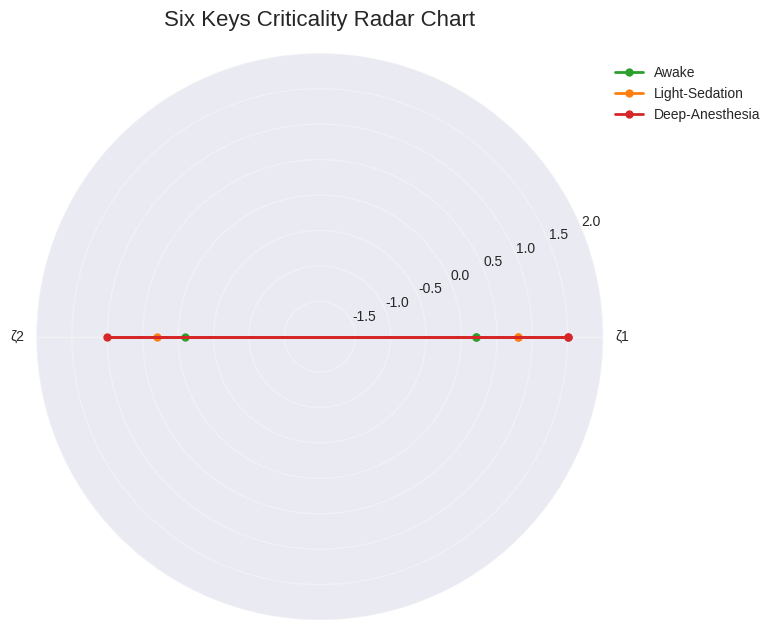
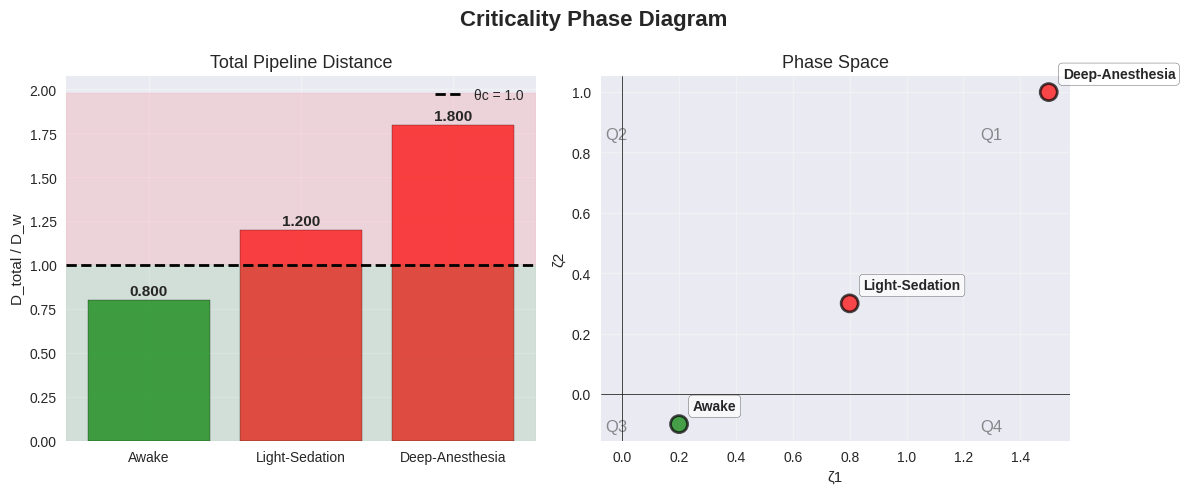
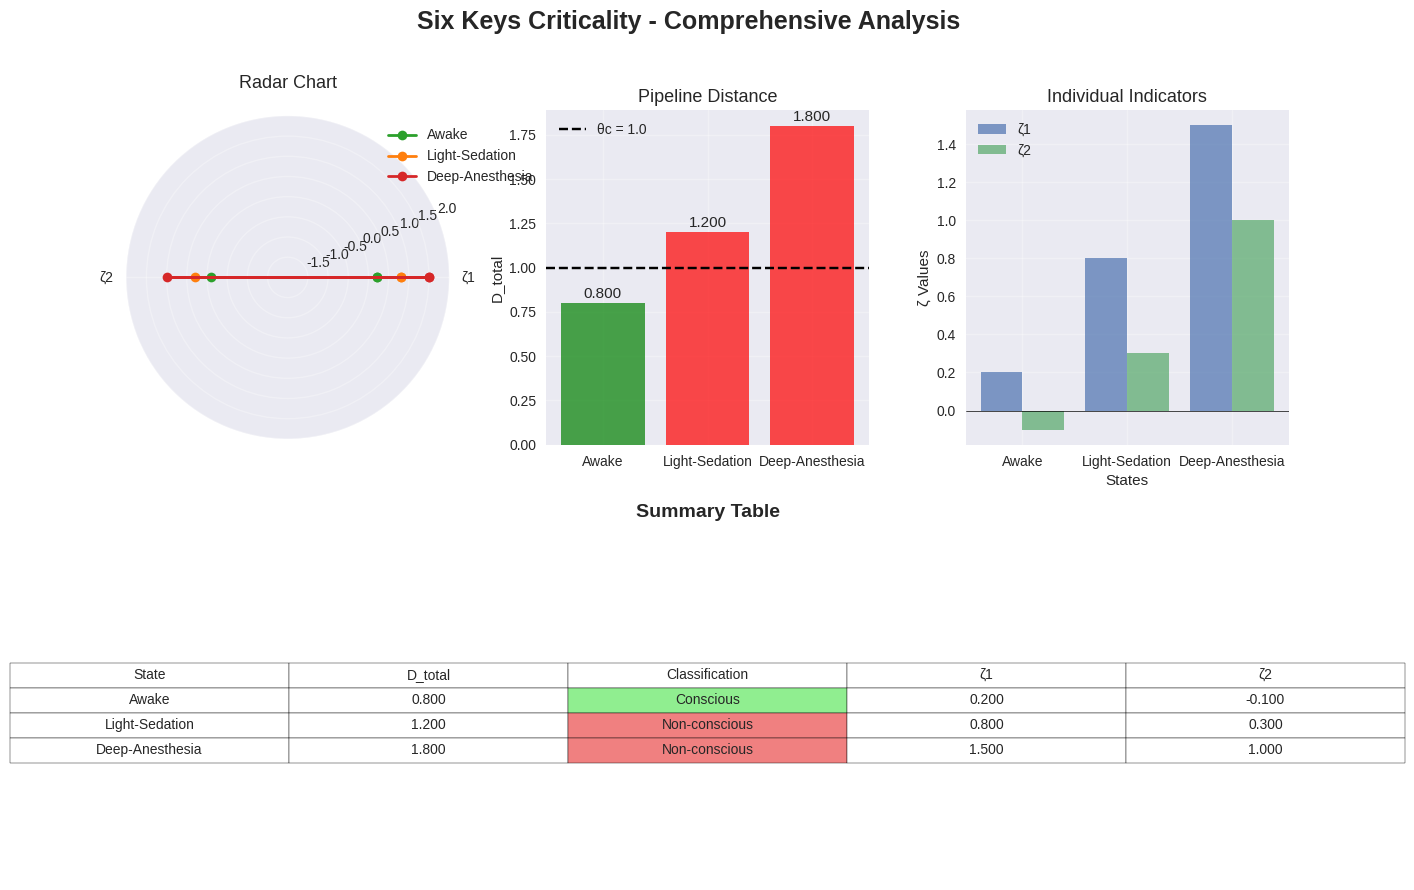

These charts were generated, in order, by the following Python code:
#!/usr/bin/env python
# -*- coding: utf-8 -*-
"""
Visualization utilities for Six Keys Criticality framework.

六鑰臨界可視化工具：提供統一的繪圖和可視化功能

This module provides comprehensive visualization tools for the Six Keys
Criticality framework, including radar charts, phase diagrams, and summary plots.
"""

import numpy as np
import matplotlib.pyplot as plt
import seaborn as sns
from typing import Dict, List, Optional, Tuple, Any, Union
import warnings
from matplotlib.patches import Circle
from matplotlib.collections import LineCollection


def setup_plot_style(style: str = 'seaborn-v0_8', dpi: int = 120, 
                    font_size: int = 11) -> None:
    """
    Setup consistent plotting style for all visualizations.
    
    Parameters
    ----------
    style : str, default='seaborn-v0_8'
        Matplotlib style to use
    dpi : int, default=120
        Figure DPI for high-quality plots
    font_size : int, default=11
        Base font size
    """
    try:
        plt.style.use(style)
    except OSError:
        # Fallback to default style if seaborn not available
        plt.style.use('default')
        warnings.warn(f"Style '{style}' not available, using default")
    
    plt.rcParams.update({
        'figure.dpi': dpi,
        'font.size': font_size,
        'axes.labelsize': font_size,
        'axes.titlesize': font_size + 2,
        'xtick.labelsize': font_size - 1,
        'ytick.labelsize': font_size - 1,
        'legend.fontsize': font_size - 1,
        'figure.titlesize': font_size + 4,
        'axes.grid': True,
        'grid.alpha': 0.3,
    })


def plot_radar_chart(results: Dict[str, Dict], 
                    zeta_names: Optional[List[str]] = None,
                    figsize: Tuple[int, int] = (8, 8),
                    title: str = 'Six Keys Criticality Radar Chart',
                    colors: Optional[List[str]] = None) -> plt.Figure:
    """
    Create radar chart for ζ indicators across different states.
    
    Parameters
    ----------
    results : dict
        Dictionary with state names as keys and results as values
    zeta_names : list, optional
        List of ζ indicator names to plot
    figsize : tuple, default=(8, 8)
        Figure size
    title : str, default='Six Keys Criticality Radar Chart'
        Chart title
    colors : list, optional
        Colors for each state
        
    Returns
    -------
    fig : matplotlib.figure.Figure
        Figure object
    """
    # Extract ζ values
    if zeta_names is None:
        # Auto-detect from results
        all_zetas = set()
        for result in results.values():
            if hasattr(result, 'zeta_values'):
                all_zetas.update(result.zeta_values.keys())
            elif isinstance(result, dict) and 'zeta_values' in result:
                all_zetas.update(result['zeta_values'].keys())
            else:
                # Try to extract zeta values directly
                for key in result.keys():
                    if key.startswith('zeta') or key.startswith('z'):
                        all_zetas.add(key)
        zeta_names = sorted(list(all_zetas))
    
    n_indicators = len(zeta_names)
    if n_indicators == 0:
        raise ValueError("No ζ indicators found in results")
    
    # Setup colors
    if colors is None:
        colors = ['tab:green', 'tab:orange', 'tab:red', 'tab:blue', 'tab:purple']
    
    # Create radar chart
    fig, ax = plt.subplots(figsize=figsize, subplot_kw=dict(projection='polar'))
    
    # Angles for each indicator
    angles = np.linspace(0, 2 * np.pi, n_indicators, endpoint=False).tolist()
    angles += angles[:1]  # Complete the circle
    
    # Plot each state
    for i, (state_name, result) in enumerate(results.items()):
        values = []
        
        # Extract values for each ζ indicator
        for zeta_name in zeta_names:
            if hasattr(result, 'zeta_values'):
                value = result.zeta_values.get(zeta_name, 0.0)
            elif isinstance(result, dict):
                if 'zeta_values' in result:
                    value = result['zeta_values'].get(zeta_name, 0.0)
                else:
                    value = result.get(zeta_name, 0.0)
            else:
                value = 0.0
            values.append(value)
        
        values += values[:1]  # Complete the circle
        
        color = colors[i % len(colors)]
        ax.plot(angles, values, 'o-', linewidth=2, label=state_name, 
               color=color, markersize=6)
        ax.fill(angles, values, alpha=0.25, color=color)
    
    # Customize chart
    ax.set_xticks(angles[:-1])
    
    # Create nice labels
    labels = []
    for i, zeta in enumerate(zeta_names):
        if zeta.startswith('zeta'):
            num = zeta.replace('zeta', '')
            labels.append(f'ζ{num}')
        else:
            labels.append(zeta)
    
    ax.set_xticklabels(labels)
    ax.set_ylim(-2, 2)
    ax.set_title(title, size=16, pad=20)
    ax.legend(loc='upper right', bbox_to_anchor=(1.3, 1.0))
    ax.grid(True)
    
    # Add reference circles
    for radius in [0.5, 1.0, 1.5]:
        circle = Circle((0, 0), radius, fill=False, color='gray', 
                       alpha=0.3, linestyle='--', transform=ax.transData._b)
    
    plt.tight_layout()
    return fig


def plot_phase_diagram(results: Dict[str, Dict],
                      theta_c: float = 1.0,
                      figsize: Tuple[int, int] = (12, 5),
                      title: str = 'Criticality Phase Diagram') -> plt.Figure:
    """
    Create phase diagram showing D_total vs θ_c and phase space.
    
    Parameters
    ----------
    results : dict
        Dictionary with state names as keys and results as values
    theta_c : float, default=1.0
        Critical threshold
    figsize : tuple, default=(12, 5)
        Figure size
    title : str, default='Criticality Phase Diagram'
        Chart title
        
    Returns
    -------
    fig : matplotlib.figure.Figure
        Figure object
    """
    fig, axes = plt.subplots(1, 2, figsize=figsize)
    
    # Extract data
    state_names = list(results.keys())
    d_totals = []
    consciousness_states = []
    
    for state in state_names:
        result = results[state]
        if hasattr(result, 'd_total'):
            d_totals.append(result.d_total)
            consciousness_states.append(result.consciousness_state)
        elif isinstance(result, dict):
            d_totals.append(result.get('D_w', result.get('d_total', 0.0)))
            # Determine consciousness state
            d_val = d_totals[-1]
            consciousness_states.append('Conscious' if d_val < theta_c else 'Non-conscious')
    
    # Color mapping
    color_map = {'Conscious': 'green', 'Non-conscious': 'red'}
    colors = [color_map.get(state, 'blue') for state in consciousness_states]
    
    # Plot 1: D_total comparison
    ax1 = axes[0]
    bars = ax1.bar(state_names, d_totals, color=colors, alpha=0.7, edgecolor='black')
    ax1.axhline(theta_c, color='black', linestyle='--', linewidth=2,
               label=f'θc = {theta_c}')
    ax1.set_ylabel('D_total / D_w')
    ax1.set_title('Total Pipeline Distance')
    ax1.legend()
    ax1.grid(True, alpha=0.3)
    
    # Add value labels
    for bar, value in zip(bars, d_totals):
        height = bar.get_height()
        ax1.text(bar.get_x() + bar.get_width()/2., height + 0.01,
                f'{value:.3f}', ha='center', va='bottom', fontweight='bold')
    
    # Add consciousness/non-consciousness regions
    ax1.axhspan(0, theta_c, alpha=0.1, color='green', label='Conscious Region')
    ax1.axhspan(theta_c, max(d_totals) * 1.1, alpha=0.1, color='red', 
               label='Non-conscious Region')
    
    # Plot 2: Phase space (if we have multiple indicators)
    ax2 = axes[1]
    
    # Try to extract two ζ values for phase space
    zeta_values_all = {}
    for state_name, result in results.items():
        if hasattr(result, 'zeta_values'):
            zeta_values_all[state_name] = result.zeta_values
        elif isinstance(result, dict):
            if 'zeta_values' in result:
                zeta_values_all[state_name] = result['zeta_values']
            else:
                # Try to extract zeta values directly
                zeta_vals = {}
                for key, value in result.items():
                    if key.startswith('zeta') or key.startswith('z'):
                        zeta_vals[key] = value
                zeta_values_all[state_name] = zeta_vals
    
    if zeta_values_all and len(list(zeta_values_all.values())[0]) >= 2:
        # Get first two ζ indicators
        zeta_names = list(list(zeta_values_all.values())[0].keys())[:2]
        
        x_vals = [zeta_values_all[state][zeta_names[0]] for state in state_names]
        y_vals = [zeta_values_all[state][zeta_names[1]] for state in state_names]
        
        # Create scatter plot
        scatter = ax2.scatter(x_vals, y_vals, c=colors, s=150, alpha=0.7, 
                            edgecolors='black', linewidth=2)
        
        # Add state labels
        for i, state in enumerate(state_names):
            ax2.annotate(state, (x_vals[i], y_vals[i]), 
                       xytext=(10, 10), textcoords='offset points',
                       fontweight='bold', fontsize=10,
                       bbox=dict(boxstyle='round,pad=0.3', facecolor='white', alpha=0.7))
        
        # Create nice labels
        xlabel = zeta_names[0]
        ylabel = zeta_names[1]
        if xlabel.startswith('zeta'):
            xlabel = f'ζ{xlabel.replace("zeta", "")}'
        if ylabel.startswith('zeta'):
            ylabel = f'ζ{ylabel.replace("zeta", "")}'
        
        ax2.set_xlabel(xlabel)
        ax2.set_ylabel(ylabel)
        ax2.set_title('Phase Space')
        ax2.grid(True, alpha=0.3)
        ax2.axhline(0, color='black', linewidth=0.5)
        ax2.axvline(0, color='black', linewidth=0.5)
        
        # Add quadrant labels
        xlim = ax2.get_xlim()
        ylim = ax2.get_ylim()
        ax2.text(xlim[1]*0.8, ylim[1]*0.8, 'Q1', fontsize=12, alpha=0.5)
        ax2.text(xlim[0]*0.8, ylim[1]*0.8, 'Q2', fontsize=12, alpha=0.5)
        ax2.text(xlim[0]*0.8, ylim[0]*0.8, 'Q3', fontsize=12, alpha=0.5)
        ax2.text(xlim[1]*0.8, ylim[0]*0.8, 'Q4', fontsize=12, alpha=0.5)
        
    else:
        ax2.text(0.5, 0.5, 'Phase space requires\n≥2 indicators', 
                ha='center', va='center', transform=ax2.transAxes,
                fontsize=14, bbox=dict(boxstyle='round', facecolor='lightgray'))
        ax2.set_title('Phase Space (Not Available)')
    
    fig.suptitle(title, fontsize=16, fontweight='bold')
    plt.tight_layout()
    return fig


def plot_time_series(data: Dict[str, np.ndarray],
                    figsize: Tuple[int, int] = (12, 8),
                    title: str = 'Time Series Analysis') -> plt.Figure:
    """
    Plot time series data for multiple indicators.
    
    Parameters
    ----------
    data : dict
        Dictionary with indicator names as keys and time series as values
    figsize : tuple, default=(12, 8)
        Figure size
    title : str, default='Time Series Analysis'
        Chart title
        
    Returns
    -------
    fig : matplotlib.figure.Figure
        Figure object
    """
    n_series = len(data)
    fig, axes = plt.subplots(n_series, 1, figsize=figsize, sharex=True)
    
    if n_series == 1:
        axes = [axes]
    
    colors = plt.cm.tab10(np.linspace(0, 1, n_series))
    
    for i, (name, series) in enumerate(data.items()):
        ax = axes[i]
        
        if isinstance(series, dict) and 'time' in series and 'values' in series:
            time = series['time']
            values = series['values']
        else:
            time = np.arange(len(series))
            values = series
        
        ax.plot(time, values, color=colors[i], linewidth=1.5, label=name)
        ax.set_ylabel(name)
        ax.grid(True, alpha=0.3)
        ax.legend()
    
    axes[-1].set_xlabel('Time')
    fig.suptitle(title, fontsize=16, fontweight='bold')
    plt.tight_layout()
    return fig


def plot_criticality_summary(results: Dict[str, Dict],
                            theta_c: float = 1.0,
                            figsize: Tuple[int, int] = (15, 10)) -> plt.Figure:
    """
    Create comprehensive summary plot with multiple visualizations.
    
    Parameters
    ----------
    results : dict
        Dictionary with state names as keys and results as values
    theta_c : float, default=1.0
        Critical threshold
    figsize : tuple, default=(15, 10)
        Figure size
        
    Returns
    -------
    fig : matplotlib.figure.Figure
        Figure object
    """
    fig = plt.figure(figsize=figsize)
    
    # Create grid layout
    gs = fig.add_gridspec(2, 3, hspace=0.3, wspace=0.3)
    
    # 1. Radar chart (top left)
    ax1 = fig.add_subplot(gs[0, 0], projection='polar')
    
    # Extract ζ values for radar chart
    zeta_names = []
    if results:
        first_result = list(results.values())[0]
        if hasattr(first_result, 'zeta_values'):
            zeta_names = list(first_result.zeta_values.keys())
        elif isinstance(first_result, dict):
            if 'zeta_values' in first_result:
                zeta_names = list(first_result['zeta_values'].keys())
            else:
                for key in first_result.keys():
                    if key.startswith('zeta') or key.startswith('z'):
                        zeta_names.append(key)
    
    if zeta_names:
        angles = np.linspace(0, 2 * np.pi, len(zeta_names), endpoint=False).tolist()
        angles += angles[:1]
        
        colors = ['tab:green', 'tab:orange', 'tab:red', 'tab:blue']
        
        for i, (state_name, result) in enumerate(results.items()):
            values = []
            for zeta_name in zeta_names:
                if hasattr(result, 'zeta_values'):
                    value = result.zeta_values.get(zeta_name, 0.0)
                elif isinstance(result, dict):
                    if 'zeta_values' in result:
                        value = result['zeta_values'].get(zeta_name, 0.0)
                    else:
                        value = result.get(zeta_name, 0.0)
                else:
                    value = 0.0
                values.append(value)
            
            values += values[:1]
            color = colors[i % len(colors)]
            ax1.plot(angles, values, 'o-', linewidth=2, label=state_name, color=color)
            ax1.fill(angles, values, alpha=0.25, color=color)
        
        ax1.set_xticks(angles[:-1])
        ax1.set_xticklabels([f'ζ{i+1}' for i in range(len(zeta_names))])
        ax1.set_ylim(-2, 2)
        ax1.set_title('Radar Chart', pad=20)
        ax1.legend(loc='upper right', bbox_to_anchor=(1.3, 1.0))
    
    # 2. D_total comparison (top middle)
    ax2 = fig.add_subplot(gs[0, 1])
    
    state_names = list(results.keys())
    d_totals = []
    for state in state_names:
        result = results[state]
        if hasattr(result, 'd_total'):
            d_totals.append(result.d_total)
        elif isinstance(result, dict):
            d_totals.append(result.get('D_w', result.get('d_total', 0.0)))
    
    colors = ['green' if d < theta_c else 'red' for d in d_totals]
    bars = ax2.bar(state_names, d_totals, color=colors, alpha=0.7)
    ax2.axhline(theta_c, color='black', linestyle='--', label=f'θc = {theta_c}')
    ax2.set_ylabel('D_total')
    ax2.set_title('Pipeline Distance')
    ax2.legend()
    
    for bar, value in zip(bars, d_totals):
        height = bar.get_height()
        ax2.text(bar.get_x() + bar.get_width()/2., height + 0.01,
                f'{value:.3f}', ha='center', va='bottom')
    
    # 3. Individual indicators (top right)
    ax3 = fig.add_subplot(gs[0, 2])
    
    if zeta_names and len(zeta_names) > 0:
        x = np.arange(len(state_names))
        width = 0.8 / len(zeta_names)
        
        for i, zeta in enumerate(zeta_names):
            values = []
            for state in state_names:
                result = results[state]
                if hasattr(result, 'zeta_values'):
                    value = result.zeta_values.get(zeta, 0.0)
                elif isinstance(result, dict):
                    if 'zeta_values' in result:
                        value = result['zeta_values'].get(zeta, 0.0)
                    else:
                        value = result.get(zeta, 0.0)
                else:
                    value = 0.0
                values.append(value)
            
            ax3.bar(x + i * width, values, width, label=f'ζ{i+1}', alpha=0.7)
        
        ax3.set_xlabel('States')
        ax3.set_ylabel('ζ Values')
        ax3.set_title('Individual Indicators')
        ax3.set_xticks(x + width * (len(zeta_names) - 1) / 2)
        ax3.set_xticklabels(state_names)
        ax3.legend()
        ax3.axhline(0, color='black', linewidth=0.5)
    
    # 4. Summary table (bottom)
    ax4 = fig.add_subplot(gs[1, :])
    ax4.axis('tight')
    ax4.axis('off')
    
    # Create summary table
    table_data = []
    headers = ['State', 'D_total', 'Classification'] + [f'ζ{i+1}' for i in range(len(zeta_names))]
    
    for state_name, result in results.items():
        row = [state_name]
        
        # D_total
        if hasattr(result, 'd_total'):
            row.append(f"{result.d_total:.3f}")
            classification = result.consciousness_state
        elif isinstance(result, dict):
            d_val = result.get('D_w', result.get('d_total', 0.0))
            row.append(f"{d_val:.3f}")
            classification = 'Conscious' if d_val < theta_c else 'Non-conscious'
        
        row.append(classification)
        
        # ζ values
        for zeta in zeta_names:
            if hasattr(result, 'zeta_values'):
                value = result.zeta_values.get(zeta, 0.0)
            elif isinstance(result, dict):
                if 'zeta_values' in result:
                    value = result['zeta_values'].get(zeta, 0.0)
                else:
                    value = result.get(zeta, 0.0)
            else:
                value = 0.0
            row.append(f"{value:.3f}")
        
        table_data.append(row)
    
    table = ax4.table(cellText=table_data, colLabels=headers,
                     cellLoc='center', loc='center')
    table.auto_set_font_size(False)
    table.set_fontsize(10)
    table.scale(1.2, 1.5)
    
    # Color code the classification column
    for i, row in enumerate(table_data):
        classification = row[2]
        color = 'lightgreen' if classification == 'Conscious' else 'lightcoral'
        table[(i+1, 2)].set_facecolor(color)
    
    ax4.set_title('Summary Table', fontsize=14, fontweight='bold', pad=20)
    
    fig.suptitle('Six Keys Criticality - Comprehensive Analysis', 
                fontsize=18, fontweight='bold')
    
    return fig


# Convenience function for quick plotting
def quick_plot(results: Dict[str, Dict], plot_type: str = 'summary', **kwargs) -> plt.Figure:
    """
    Quick plotting function for common visualizations.
    
    Parameters
    ----------
    results : dict
        Analysis results
    plot_type : str, default='summary'
        Type of plot: 'radar', 'phase', 'summary', 'time_series'
    **kwargs
        Additional arguments for specific plot functions
        
    Returns
    -------
    fig : matplotlib.figure.Figure
        Figure object
    """
    setup_plot_style()
    
    if plot_type == 'radar':
        return plot_radar_chart(results, **kwargs)
    elif plot_type == 'phase':
        return plot_phase_diagram(results, **kwargs)
    elif plot_type == 'summary':
        return plot_criticality_summary(results, **kwargs)
    elif plot_type == 'time_series':
        return plot_time_series(results, **kwargs)
    else:
        raise ValueError(f"Unknown plot type: {plot_type}. "
                        f"Available: 'radar', 'phase', 'summary', 'time_series'")


if __name__ == "__main__":
    # Demo with synthetic data
    setup_plot_style()
    
    # Create sample results
    sample_results = {
        'Awake': {
            'zeta_values': {'zeta1': 0.2, 'zeta2': -0.1},
            'd_total': 0.8,
            'consciousness_state': 'Conscious'
        },
        'Light-Sedation': {
            'zeta_values': {'zeta1': 0.8, 'zeta2': 0.3},
            'd_total': 1.2,
            'consciousness_state': 'Non-conscious'
        },
        'Deep-Anesthesia': {
            'zeta_values': {'zeta1': 1.5, 'zeta2': 1.0},
            'd_total': 1.8,
            'consciousness_state': 'Non-conscious'
        }
    }
    
    # Create plots
    fig1 = plot_radar_chart(sample_results)
    fig2 = plot_phase_diagram(sample_results)
    fig3 = plot_criticality_summary(sample_results)
    
    plt.show()